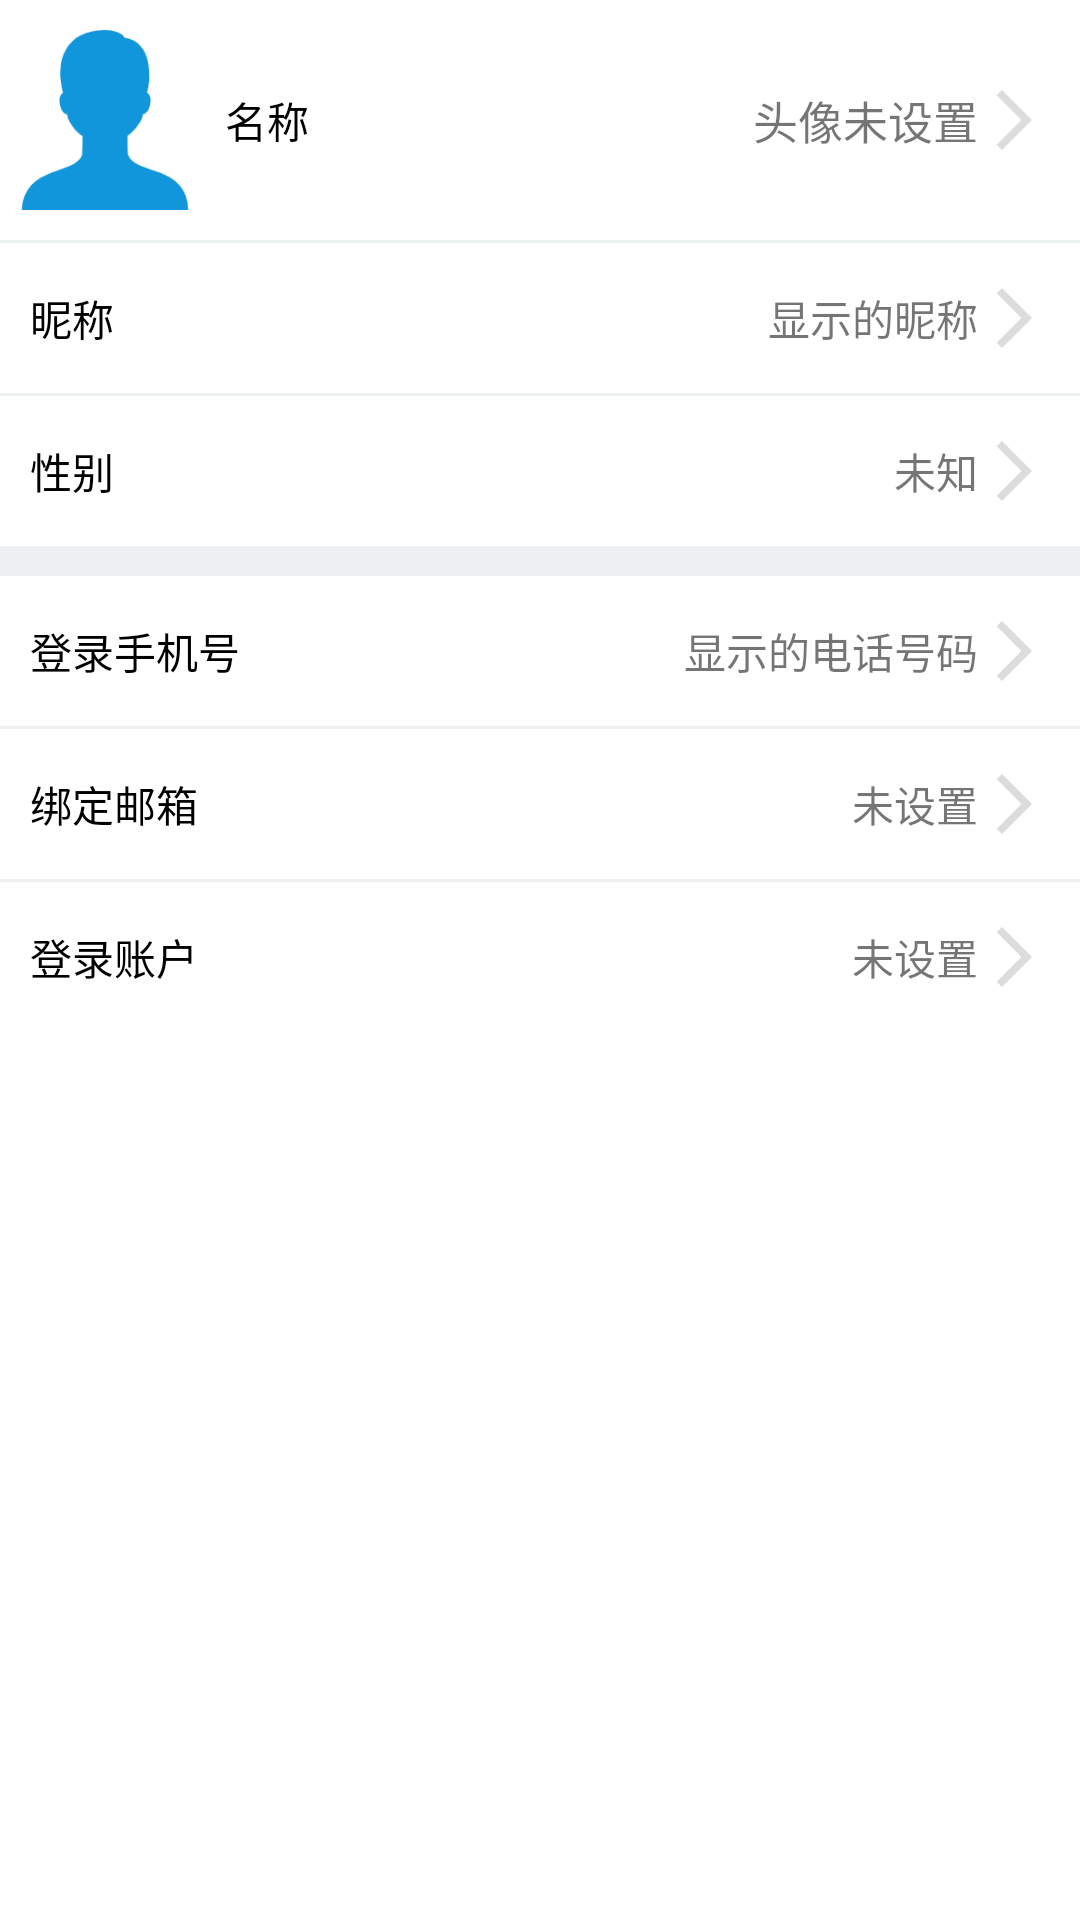

This screen was rendered from an Android layout file. Write that file and the resources it references.
<!-- AndroidManifest.xml: application theme Theme.MyApplication -->
<!-- res/layout/activity_userinfo.xml -->
<?xml version="1.0" encoding="utf-8"?>
<LinearLayout android:layout_width="match_parent"
    android:layout_height="match_parent"
    android:orientation="vertical"
    xmlns:android="http://schemas.android.com/apk/res/android">

    <LinearLayout
        android:layout_width="match_parent"
        android:layout_height="wrap_content">
        <LinearLayout
            android:paddingLeft="5dp"
            android:layout_weight="1"
            android:gravity="center|left"
            android:layout_width="match_parent"
            android:layout_height="80dp">
            <ImageView
                android:src="@drawable/default_head"
                android:id="@+id/user_images"
                android:layout_width="60dp"
                android:layout_height="60dp"/>

            <TextView
                android:id="@+id/user_name"
                android:textColor="@color/black"
                android:paddingLeft="10dp"
                android:text="名称"
                android:layout_width="wrap_content"
                android:layout_height="wrap_content"/>
        </LinearLayout>

        <LinearLayout
            android:paddingRight="10dp"
            android:gravity="center|right"
            android:layout_weight="1"
            android:layout_width="match_parent"
            android:layout_height="match_parent">
            <TextView
                android:textSize="15dp"
                android:text="头像未设置"
                android:layout_width="wrap_content"
                android:layout_height="wrap_content"/>
            <ImageView

                android:src="@drawable/baseline_arrow_forward_ios_24"
                android:layout_width="wrap_content"
                android:layout_height="wrap_content"/>
        </LinearLayout>
    </LinearLayout>
    <LinearLayout
        android:background="@color/white_10"
        android:layout_width="match_parent"
        android:layout_height="1dp"/>
    
    <LinearLayout
        android:orientation="horizontal"
        android:layout_gravity="center"
        android:layout_width="match_parent"
        android:layout_height="50dp">
        <LinearLayout
            android:paddingLeft="10dp"
            android:layout_gravity="center"
            android:layout_weight="1"
            android:layout_width="match_parent"
            android:layout_height="wrap_content">
            <TextView
                android:textColor="@color/black"
                android:text="昵称"
                android:layout_width="wrap_content"
                android:layout_height="wrap_content"/>
        </LinearLayout>
        <LinearLayout
            android:paddingRight="10dp"
            android:gravity="center|right"
            android:layout_gravity="center"
            android:layout_weight="1"
            android:layout_width="match_parent"
            android:layout_height="wrap_content">
            <TextView
                android:id="@+id/user_nick_name"
                android:text="显示的昵称"
                android:layout_width="wrap_content"
                android:layout_height="wrap_content"/>
            <ImageView
                android:src="@drawable/baseline_arrow_forward_ios_24"
                android:layout_width="wrap_content"
                android:layout_height="wrap_content"/>
        </LinearLayout>
    </LinearLayout>
    <LinearLayout
        android:background="@color/white_10"
        android:layout_width="match_parent"
        android:layout_height="1dp"/>
    
    
    <LinearLayout
        android:orientation="horizontal"
        android:layout_gravity="center"
        android:layout_width="match_parent"
        android:layout_height="50dp">
        <LinearLayout
            android:paddingLeft="10dp"
            android:layout_gravity="center"
            android:layout_weight="1"
            android:layout_width="match_parent"
            android:layout_height="wrap_content">
            <TextView
                android:textColor="@color/black"
                android:text="性别"
                android:layout_width="wrap_content"
                android:layout_height="wrap_content"/>
        </LinearLayout>
        <LinearLayout
            android:paddingRight="10dp"
            android:gravity="center|right"
            android:layout_gravity="center"
            android:layout_weight="1"
            android:layout_width="match_parent"
            android:layout_height="wrap_content">
            <TextView
                android:id="@+id/user_gender"
                android:text="未知"
                android:layout_width="wrap_content"
                android:layout_height="wrap_content"/>
            <ImageView
                android:src="@drawable/baseline_arrow_forward_ios_24"
                android:layout_width="wrap_content"
                android:layout_height="wrap_content"/>
        </LinearLayout>
    </LinearLayout>
    <LinearLayout
        android:background="@color/white_10"
        android:layout_width="match_parent"
        android:layout_height="10dp"/>
    
    <LinearLayout
        android:orientation="horizontal"
        android:layout_gravity="center"
        android:layout_width="match_parent"
        android:layout_height="50dp">
        <LinearLayout
            android:paddingLeft="10dp"
            android:layout_gravity="center"
            android:layout_weight="1"
            android:layout_width="match_parent"
            android:layout_height="wrap_content">
            <TextView
                android:textColor="@color/black"
                android:text="登录手机号"
                android:layout_width="wrap_content"
                android:layout_height="wrap_content"/>
        </LinearLayout>
        <LinearLayout
            android:paddingRight="10dp"
            android:gravity="center|right"
            android:layout_gravity="center"
            android:layout_weight="1"
            android:layout_width="match_parent"
            android:layout_height="wrap_content">
            <TextView
                android:id="@+id/user_phone_number"
                android:text="显示的电话号码"
                android:layout_width="wrap_content"
                android:layout_height="wrap_content"/>
            <ImageView
                android:src="@drawable/baseline_arrow_forward_ios_24"
                android:layout_width="wrap_content"
                android:layout_height="wrap_content"/>
        </LinearLayout>
    </LinearLayout>
    <LinearLayout
        android:background="@color/white_10"
        android:layout_width="match_parent"
        android:layout_height="1dp"/>
    
    <LinearLayout
        android:orientation="horizontal"
        android:layout_gravity="center"
        android:layout_width="match_parent"
        android:layout_height="50dp">
        <LinearLayout
            android:paddingLeft="10dp"
            android:layout_gravity="center"
            android:layout_weight="1"
            android:layout_width="match_parent"
            android:layout_height="wrap_content">
            <TextView
                android:textColor="@color/black"
                android:text="绑定邮箱"
                android:layout_width="wrap_content"
                android:layout_height="wrap_content"/>
        </LinearLayout>
        <LinearLayout
            android:paddingRight="10dp"
            android:gravity="center|right"
            android:layout_gravity="center"
            android:layout_weight="1"
            android:layout_width="match_parent"
            android:layout_height="wrap_content">
            <TextView
                android:id="@+id/user_email"
                android:text="未设置"
                android:layout_width="wrap_content"
                android:layout_height="wrap_content"/>
            <ImageView
                android:src="@drawable/baseline_arrow_forward_ios_24"
                android:layout_width="wrap_content"
                android:layout_height="wrap_content"/>
        </LinearLayout>
    </LinearLayout>
    <LinearLayout
        android:background="@color/white_10"
        android:layout_width="match_parent"
        android:layout_height="1dp"/>
    
    <LinearLayout
        android:orientation="horizontal"
        android:layout_gravity="center"
        android:layout_width="match_parent"
        android:layout_height="50dp">
        <LinearLayout
            android:paddingLeft="10dp"
            android:layout_gravity="center"
            android:layout_weight="1"
            android:layout_width="match_parent"
            android:layout_height="wrap_content">
            <TextView
                android:textColor="@color/black"
                android:text="登录账户"
                android:layout_width="wrap_content"
                android:layout_height="wrap_content"/>
        </LinearLayout>
        <LinearLayout
            android:paddingRight="10dp"
            android:gravity="center|right"
            android:layout_gravity="center"
            android:layout_weight="1"
            android:layout_width="match_parent"
            android:layout_height="wrap_content">
            <TextView
                android:id="@+id/user_account"
                android:text="未设置"
                android:layout_width="wrap_content"
                android:layout_height="wrap_content"/>
            <ImageView
                android:src="@drawable/baseline_arrow_forward_ios_24"
                android:layout_width="wrap_content"
                android:layout_height="wrap_content"/>
        </LinearLayout>
    </LinearLayout>

</LinearLayout>
<!-- resources referenced by this layout -->
<resources>
  <color name="black">#FF000000</color>
  <color name="white_10">#ecf0f1</color>
  <!-- drawable baseline_arrow_forward_ios_24 (drawable) -->
  <vector android:autoMirrored="true" android:height="24dp"
      android:tint="#DCDCDC" android:viewportHeight="24"
      android:viewportWidth="24" android:width="24dp" xmlns:android="http://schemas.android.com/apk/res/android">
      <path android:fillColor="@android:color/white" android:pathData="M6.23,20.23l1.77,1.77l10,-10l-10,-10l-1.77,1.77l8.23,8.23z"/>
  </vector>
  <!-- drawable default_head: png bitmap (drawable, 5274 bytes) -->
  <style name="Theme.MyApplication" parent="Theme.MaterialComponents.DayNight.DarkActionBar">
          
          <item name="colorPrimary">#03A9F4</item>
          <item name="colorPrimaryVariant">@color/black</item>
          <item name="colorOnPrimary">@color/white</item>
          
          <item name="colorSecondary">@color/teal_200</item>
          <item name="colorSecondaryVariant">@color/teal_700</item>
          <item name="colorOnSecondary">@color/black</item>
          
          <item name="android:statusBarColor" tools:targetApi="l">?attr/colorPrimaryVariant</item>
          
      </style>
  <color name="white">#FFFFFFFF</color>
  <color name="teal_200">#FF03DAC5</color>
  <color name="teal_700">#FF018786</color>
</resources>
